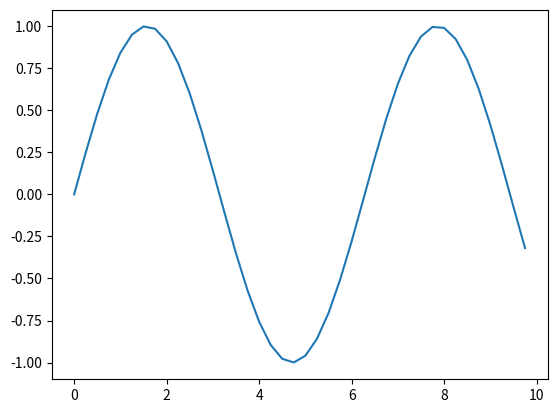

Generate this figure with matplotlib:
"""
This is a simple example of how to use matplotlib to plot a function.

The function used is the sine function, which takes in a numpy array of x
values and returns the sine of those values.

The numpy array is created using the arange function, which takes in a
start value, a stop value, and a step value. The start value is 0, the
stop value is 10, and the step value is 0.1.

The plot is created using the plot function, which takes in two numpy
arrays: the x values and the y values. The x values are the numpy array
created above, and the y values are the sine of those x values.

The show method is used to display the plot.
"""

import matplotlib.pyplot as plt
import numpy as np

x = np.arange(0, 10, 0.25)
y = np.sin(x)
plt.plot(x, y)
plt.show()
